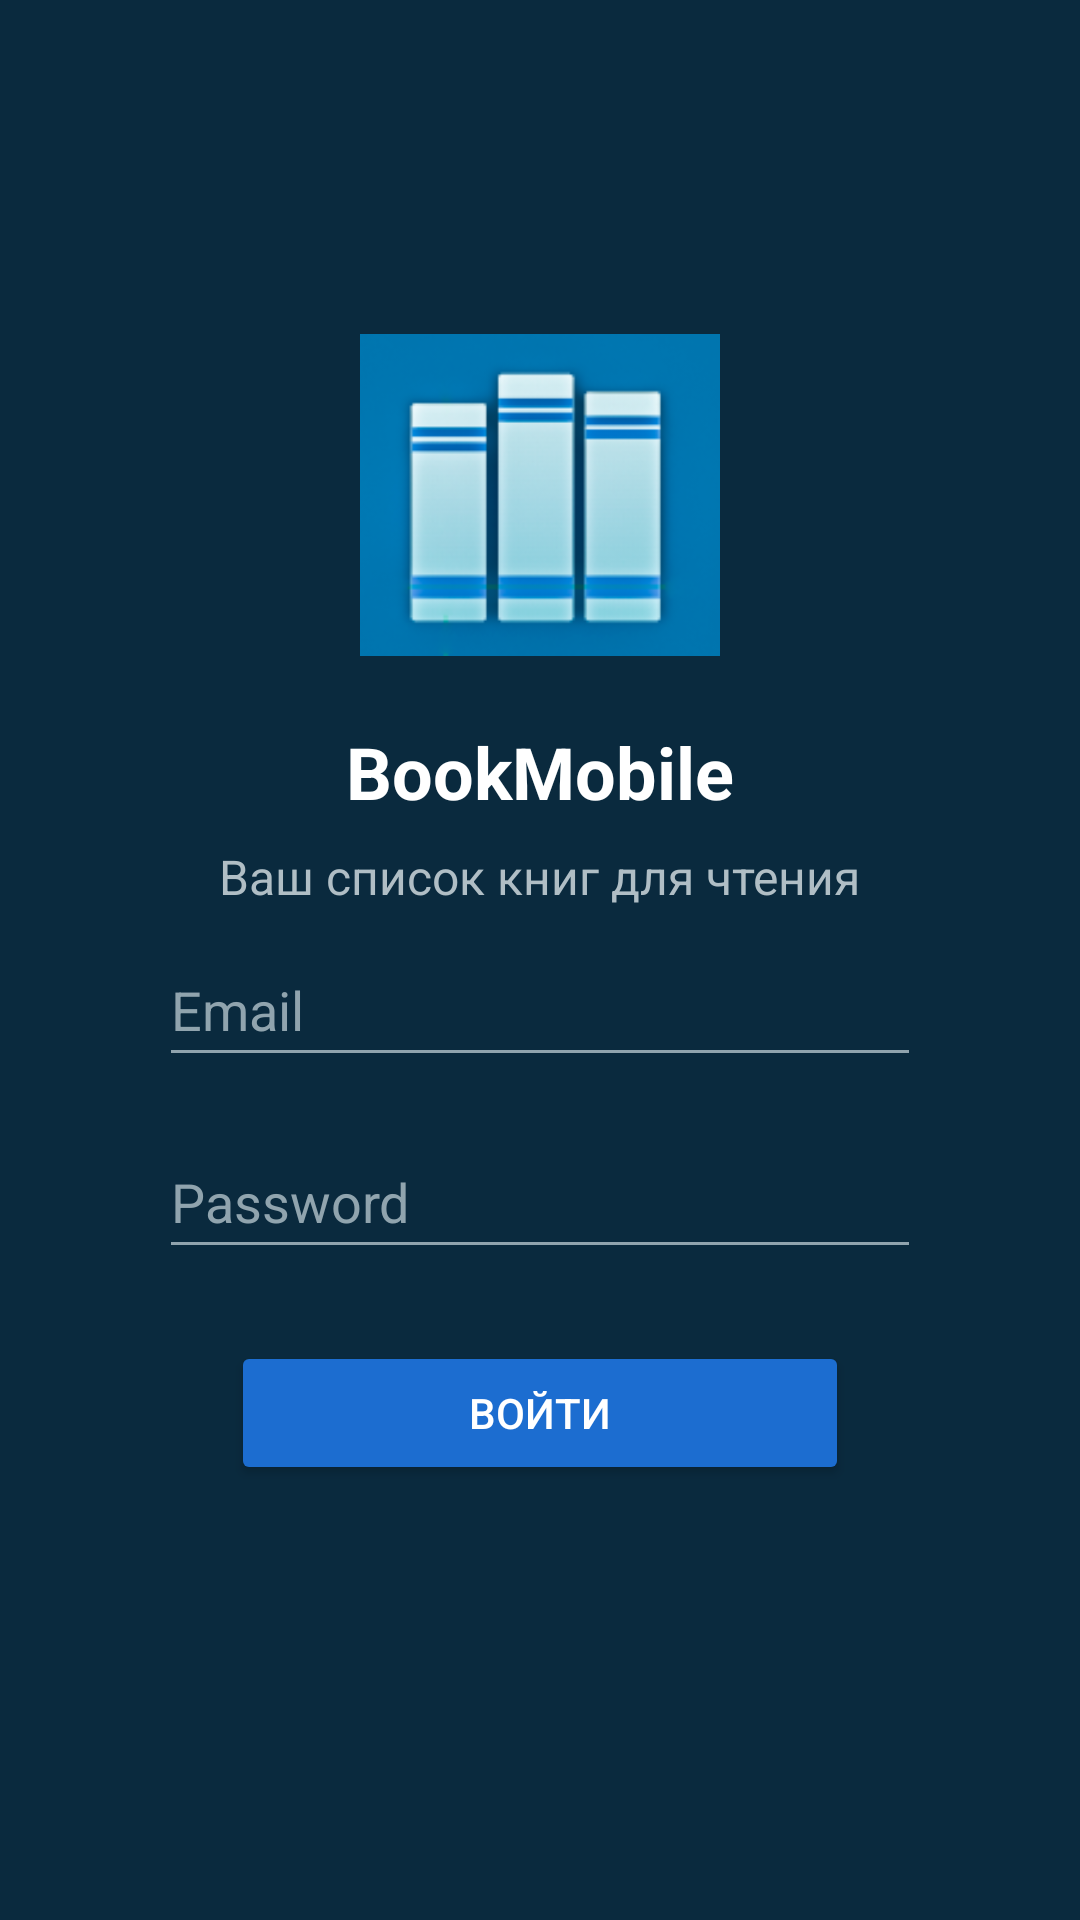

The Android layout XML behind this screen, and the referenced resources:
<!-- AndroidManifest.xml: application theme Theme.Biblioteka -->
<!-- res/layout/activity_main.xml -->
<RelativeLayout xmlns:android="http://schemas.android.com/apk/res/android"
    android:layout_width="match_parent"
    android:layout_height="match_parent"
    android:background="#0A2A3E"
    android:padding="45dp">

    <ImageView
        android:id="@+id/book_icon"
        android:layout_width="120dp"
        android:layout_height="120dp"
        android:layout_marginTop="60dp"
        android:layout_centerHorizontal="true"
        android:contentDescription="Book Icon"
        android:src="@drawable/book" />


    <TextView
        android:id="@+id/app_name"
        android:layout_width="wrap_content"
        android:layout_height="wrap_content"
        android:text="BookMobile"
        android:textColor="#FFFFFF"
        android:textSize="24sp"
        android:textStyle="bold"
        android:layout_below="@id/book_icon"
        android:layout_marginTop="16dp"
        android:layout_centerHorizontal="true" />

    <TextView
        android:id="@+id/subtitle"
        android:layout_width="wrap_content"
        android:layout_height="wrap_content"
        android:text="Ваш список книг для чтения"
        android:textColor="#B0BEC5"
        android:textSize="16sp"
        android:layout_below="@id/app_name"
        android:layout_marginTop="8dp"
        android:layout_centerHorizontal="true" />

    <EditText
        android:id="@+id/email_input"
        android:layout_width="match_parent"
        android:layout_height="wrap_content"
        android:hint="Email"
        android:inputType="textEmailAddress"
        android:backgroundTint="#90A4AE"
        android:textColor="#FFFFFF"
        android:textColorHint="#90A4AE"
        android:layout_below="@id/subtitle"
        android:minWidth="48dp"
        android:minHeight="48dp"
        android:layout_margin="8dp"
        android:layout_marginTop="24dp"
        android:layout_marginStart="32dp"
        android:layout_marginEnd="32dp" />

    <EditText
        android:id="@+id/password_input"
        android:layout_width="match_parent"
        android:layout_height="wrap_content"
        android:minWidth="48dp"
        android:minHeight="48dp"
        android:layout_margin="8dp"
        android:hint="Password"
        android:inputType="textPassword"
        android:backgroundTint="#90A4AE"
        android:textColor="#FFFFFF"
        android:textColorHint="#90A4AE"
        android:layout_below="@id/email_input"
        android:layout_marginTop="16dp"
        android:layout_marginStart="32dp"
        android:layout_marginEnd="32dp" />

    <Button
        android:id="@+id/login_button"
        android:layout_width="match_parent"
        android:layout_height="48dp"
        android:text="Войти"
        android:backgroundTint="#1C6DD0"
        android:textColor="#FFFFFF"
        android:layout_below="@id/password_input"
        android:layout_marginTop="16dp"
        android:layout_marginStart="32dp"
        android:layout_marginEnd="32dp" />


</RelativeLayout>
<!-- resources referenced by this layout -->
<resources>
  <!-- drawable book: png bitmap (drawable, 18937 bytes) -->
  <style name="Theme.Biblioteka" parent="Base.Theme.Biblioteka" />
  <style name="Base.Theme.Biblioteka" parent="Theme.Material3.DayNight.NoActionBar">
          
          
      </style>
</resources>
